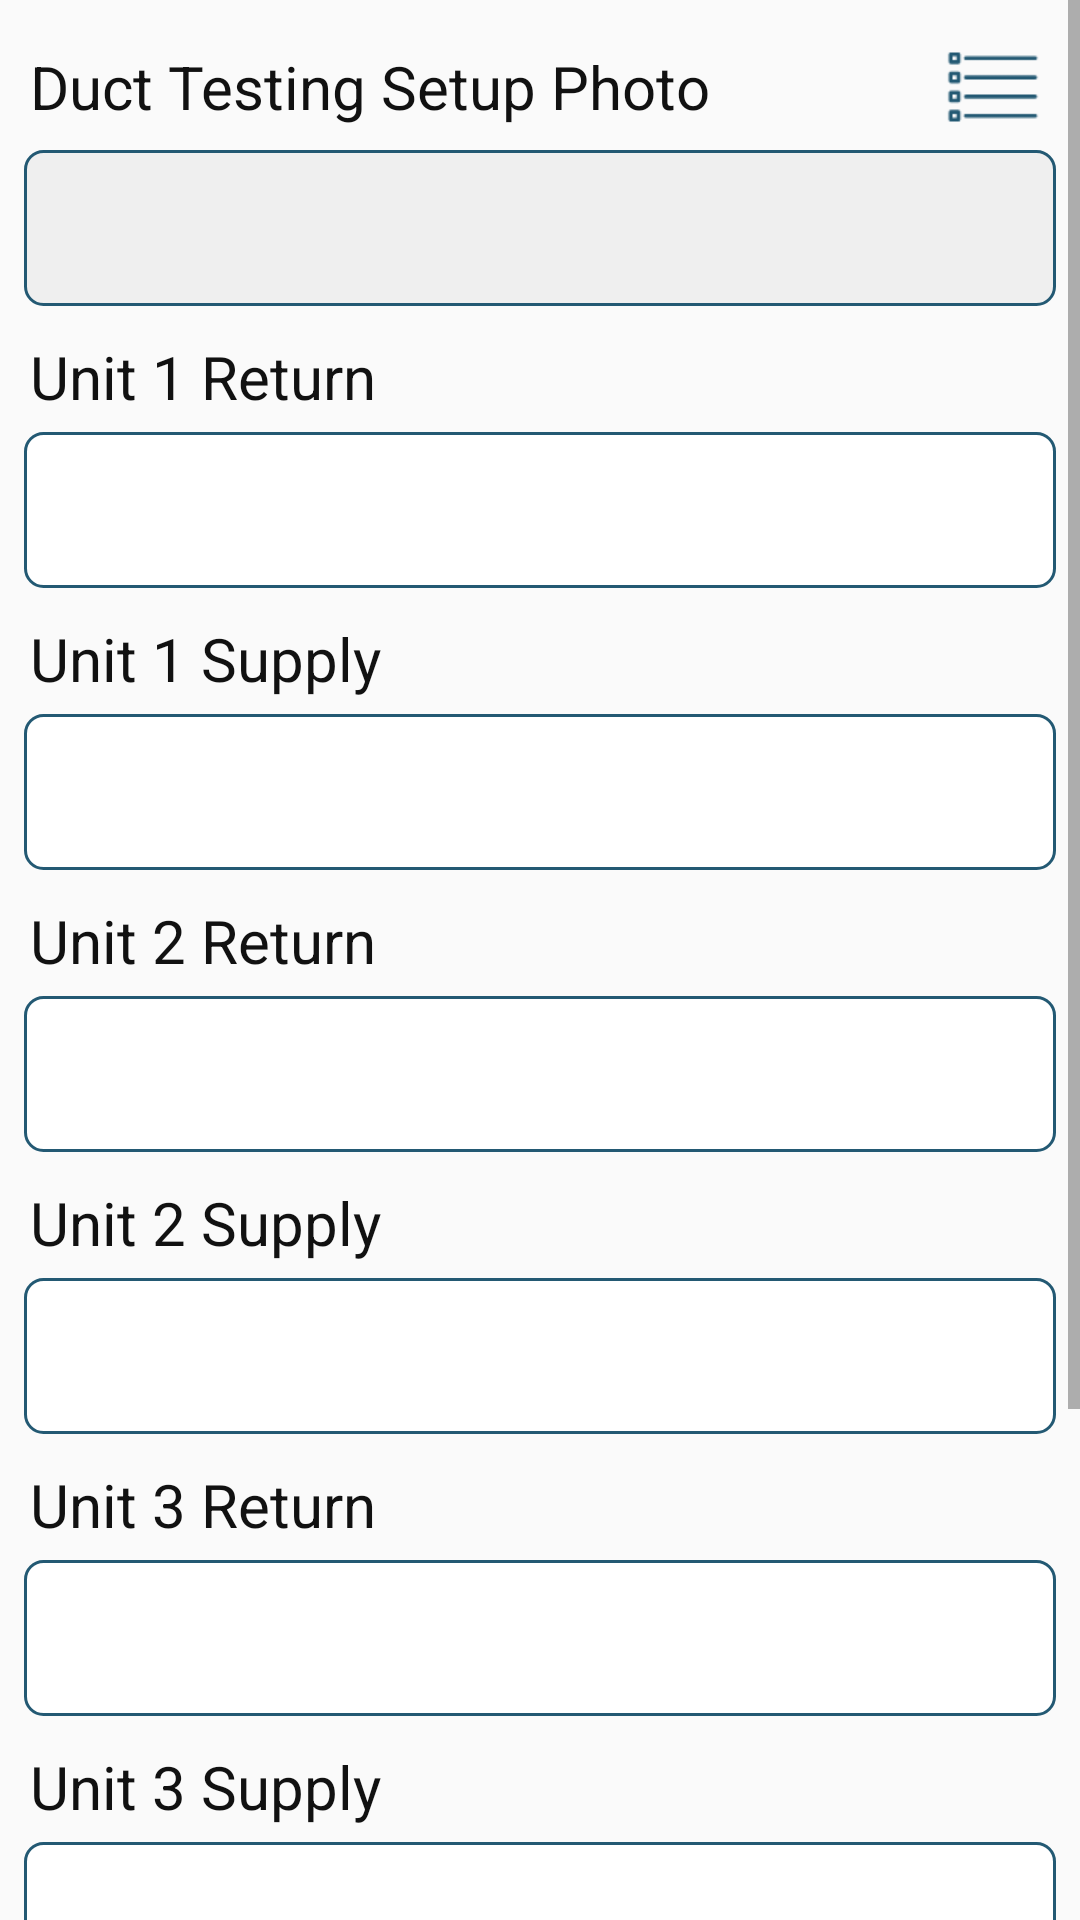

This screen was rendered from an Android layout file. Write that file and the resources it references.
<!-- AndroidManifest.xml: application theme AppTheme -->
<!-- res/layout/step_unit_wci.xml -->
<?xml version="1.0" encoding="utf-8"?>
<ScrollView xmlns:android="http://schemas.android.com/apk/res/android"
    xmlns:tools="http://schemas.android.com/tools"
    android:layout_width="match_parent"
    android:layout_height="match_parent"
    android:fillViewport="true"
    android:scrollbarStyle="outsideOverlay">

    <LinearLayout
        android:focusable="true"
        android:focusableInTouchMode="true"
        android:layout_width="match_parent"
        android:layout_height="match_parent"
        android:orientation="vertical"
        android:padding="@dimen/form_padding">

        <RelativeLayout
            android:layout_width="match_parent"
            android:layout_height="wrap_content">

            <TextView
                style="@style/LabelStyle"
                android:layout_width="match_parent"
                android:layout_height="wrap_content"
                android:layout_toLeftOf="@+id/btn_testing_setup"
                android:layout_centerVertical="true"
                android:text="@string/testing_setup_photo" />

            <ImageView
                android:id="@+id/btn_testing_setup"
                android:layout_width="wrap_content"
                android:layout_height="wrap_content"
                android:layout_alignParentRight="true"
                android:layout_centerVertical="true"
                android:layout_margin="@dimen/form_margin"
                android:background="@drawable/menu_selector"
                android:padding="2dip" />

        </RelativeLayout>

        <TextView
            android:id="@+id/txt_testing_setup"
            style="@style/TextViewStyle_Margin"
            android:gravity="center"
            android:textSize="@dimen/view_text_size"
            android:layout_width="match_parent"
            android:layout_height="@dimen/editor_height"
            android:maxLines="1" />
        <LinearLayout
            android:orientation="vertical"
            android:layout_width="match_parent"
            android:layout_height="wrap_content">
            <TextView
                style="@style/LabelStyle"
                android:layout_width="match_parent"
                android:layout_height="wrap_content"
                android:text="Unit 1 Return " />

            <EditText
                android:id="@+id/txt_unit1_return"
                style="@style/EditorStyle_Margin"
                android:layout_width="match_parent"
                android:layout_height="@dimen/editor_height"
                android:maxLength="3"
                android:inputType="number"/>

            <TextView
                android:id="@+id/textView"
                style="@style/LabelStyle"
                android:layout_width="match_parent"
                android:layout_height="wrap_content"
                android:text="Unit 1 Supply " />

            <EditText
                android:id="@+id/txt_unit1_supply"
                style="@style/EditorStyle_Margin"
                android:layout_width="match_parent"
                android:layout_height="@dimen/editor_height"
                android:maxLength="3"
                android:inputType="number"/>



        </LinearLayout>


        <LinearLayout
            android:orientation="vertical"
            android:layout_width="match_parent"
            android:layout_height="wrap_content">
            <TextView
                style="@style/LabelStyle"
                android:layout_width="match_parent"
                android:layout_height="wrap_content"
                android:text="Unit 2 Return" />

            <EditText
                android:id="@+id/txt_unit2_return"
                style="@style/EditorStyle_Margin"
                android:layout_width="match_parent"
                android:layout_height="@dimen/editor_height"
                android:maxLength="3"
                android:inputType="number"/>
            <TextView
                style="@style/LabelStyle"
                android:layout_width="match_parent"
                android:layout_height="wrap_content"
                android:text="Unit 2 Supply" />

            <EditText
                android:id="@+id/txt_unit2_supply"
                style="@style/EditorStyle_Margin"
                android:layout_width="match_parent"
                android:layout_height="@dimen/editor_height"
                android:maxLength="3"
                android:inputType="number"/>



        </LinearLayout>


        <LinearLayout
            android:orientation="vertical"
            android:layout_width="match_parent"
            android:layout_height="wrap_content">
            <TextView
                style="@style/LabelStyle"
                android:layout_width="match_parent"
                android:layout_height="wrap_content"
                android:text="Unit 3 Return" />

            <EditText
                android:id="@+id/txt_unit3_return"
                style="@style/EditorStyle_Margin"
                android:layout_width="match_parent"
                android:layout_height="@dimen/editor_height"
                android:maxLength="3"
                android:inputType="number"/>
            <TextView
                style="@style/LabelStyle"
                android:layout_width="match_parent"
                android:layout_height="wrap_content"
                android:text="Unit 3 Supply" />

            <EditText
                android:id="@+id/txt_unit3_supply"
                style="@style/EditorStyle_Margin"
                android:layout_width="match_parent"
                android:layout_height="@dimen/editor_height"
                android:maxLength="3"
                android:inputType="number"/>



        </LinearLayout>


        <LinearLayout
            android:orientation="vertical"
            android:layout_width="match_parent"
            android:layout_height="wrap_content">
            <TextView
                style="@style/LabelStyle"
                android:layout_width="match_parent"
                android:layout_height="wrap_content"
                android:text="Unit 4 Return" />

            <EditText
                android:id="@+id/txt_unit4_return"
                style="@style/EditorStyle_Margin"
                android:layout_width="match_parent"
                android:layout_height="@dimen/editor_height"
                android:maxLength="3"
                android:inputType="number"/>
            <TextView
                style="@style/LabelStyle"
                android:layout_width="match_parent"
                android:layout_height="wrap_content"
                android:text="Unit 4 Supply" />

            <EditText
                android:id="@+id/txt_unit4_supply"
                style="@style/EditorStyle_Margin"
                android:layout_width="match_parent"
                android:layout_height="@dimen/editor_height"
                android:maxLength="3"
                android:inputType="number"/>



        </LinearLayout>


    </LinearLayout>

</ScrollView>
<!-- resources referenced by this layout -->
<resources>
  <dimen name="editor_height">52.0dip</dimen>
  <dimen name="form_margin">5.0dip</dimen>
  <dimen name="form_padding">8.0dip</dimen>
  <dimen name="view_text_size">15.6dip</dimen>
  <!-- drawable menu_selector (drawable) -->
  <?xml version="1.0" encoding="utf-8"?>
  <selector xmlns:android="http://schemas.android.com/apk/res/android" >
      
      <item android:drawable="@drawable/menu_press" android:state_pressed="true"/>
      
      <item android:drawable="@drawable/menu"/>
  
  </selector>
  <string name="testing_setup_photo">Duct Testing Setup Photo</string>
  <style name="EditorStyle_Margin">
          <item name="android:textColor">@color/primary</item>
          <item name="android:textSize">@dimen/editor_text_size</item>
          <item name="android:singleLine">true</item>
          <item name="android:textColorHint">@color/primary_press</item>
          <item name="android:layout_marginBottom">@dimen/component_margin</item>
          <item name="android:background">@drawable/text_style</item>
      </style>
  <style name="LabelStyle">
          <item name="android:textColor">@color/label</item>
          <item name="android:textSize">@dimen/label_text_size</item>
          <item name="android:paddingLeft">2.0dip</item>
          <item name="android:layout_marginBottom">@dimen/label_margin</item>
      </style>
  <style name="TextViewStyle_Margin">
          <item name="android:textColor">@color/primary</item>
          <item name="android:textSize">@dimen/editor_text_size</item>
          <item name="android:textColorHint">@color/primary_press</item>
          <item name="android:layout_marginBottom">@dimen/component_margin</item>
          <item name="android:background">@drawable/textview_style</item>
      </style>
  <style name="AppTheme" parent="Theme.AppCompat.Light">
          
          <item name="colorPrimary">@color/primary_press</item>
          <item name="colorPrimaryDark">@color/primary</item>
          <item name="colorAccent">#000</item>
      </style>
  <!-- drawable menu_press: png bitmap (drawable-xhdpi, 726 bytes) -->
  <!-- drawable menu: png bitmap (drawable-xhdpi, 750 bytes) -->
  <color name="primary">#235973</color>
  <dimen name="editor_text_size">20.0dip</dimen>
  <color name="primary_press">#3680a4</color>
  <dimen name="component_margin">10.0dip</dimen>
  <!-- drawable text_style (drawable) -->
  <?xml version="1.0" encoding="utf-8"?>
  <shape xmlns:android="http://schemas.android.com/apk/res/android"
      android:innerRadius="@dimen/editor_padding" >
  
      <solid android:color="@color/white" />
      <stroke android:width="1.0dip" android:color="@color/primary" />
  
      <corners
          android:radius="@dimen/editor_border_radius"/>
  
      <padding
          android:bottom="@dimen/editor_padding"
          android:left="@dimen/editor_padding"
          android:right="@dimen/editor_padding"
          android:top="@dimen/editor_padding" />
  
  </shape>
  <color name="label">#111</color>
  <dimen name="label_text_size">20.0dip</dimen>
  <dimen name="label_margin">5.0dip</dimen>
  <!-- drawable textview_style (drawable) -->
  <?xml version="1.0" encoding="utf-8"?>
  <shape xmlns:android="http://schemas.android.com/apk/res/android"
      android:innerRadius="@dimen/editor_padding" >
  
      <solid android:color="@color/primary_gray" />
      <stroke android:width="1.0dip" android:color="@color/primary" />
  
      <corners
          android:radius="@dimen/editor_border_radius"/>
  
      <padding
          android:bottom="@dimen/editor_padding"
          android:left="@dimen/editor_padding"
          android:right="@dimen/editor_padding"
          android:top="@dimen/editor_padding" />
  
  </shape>
  <dimen name="editor_padding">10.0dip</dimen>
  <color name="white">#fff</color>
  <dimen name="editor_border_radius">6.0dip</dimen>
  <color name="primary_gray">#efefef</color>
</resources>
